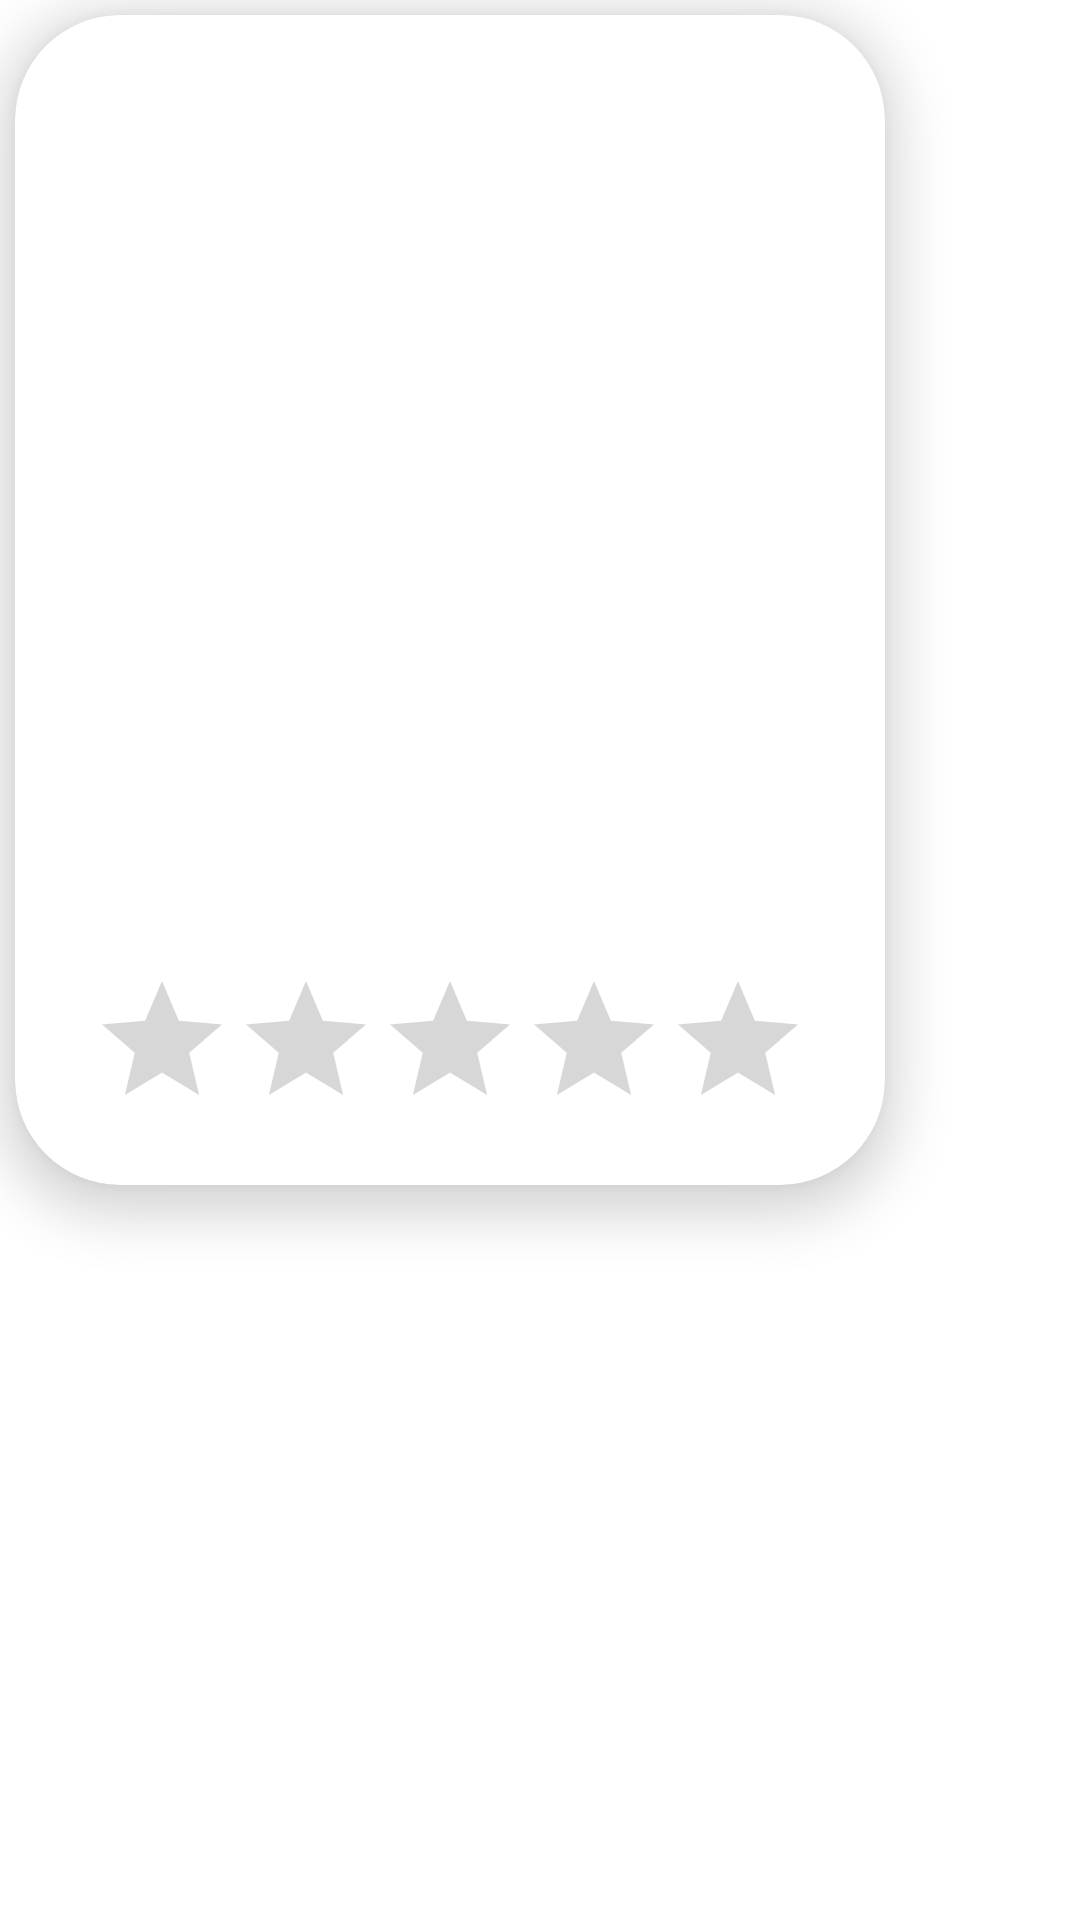

Here is an Android app screen rendered from its layout file. Give the layout XML and the strings, colors and styles it references.
<!-- AndroidManifest.xml: application theme Theme.TMBDMovies -->
<!-- res/layout/popular_layout.xml -->
<?xml version="1.0" encoding="utf-8"?>
<LinearLayout xmlns:android="http://schemas.android.com/apk/res/android"
    android:layout_width="match_parent"
    android:layout_height="wrap_content"
    android:layout_margin="15dp"
    xmlns:app="http://schemas.android.com/apk/res-auto"
    android:orientation="vertical">

    <androidx.cardview.widget.CardView
        app:cardCornerRadius="35dp"
        android:layout_width="290dp"
        android:layout_height="390dp"
        android:id="@+id/cardView"
        android:padding="5dp"
        android:layout_margin="5dp"
        app:cardElevation="10dp">

        <ImageView
            android:layout_width="match_parent"
            android:layout_height="match_parent"
            android:scaleType="centerCrop"
            android:id="@+id/movie_img1"
            android:src="@drawable/ic_launcher_background"/>

        <LinearLayout
            android:layout_gravity="bottom"
            android:layout_width="match_parent"
            android:layout_height="wrap_content"
            android:orientation="vertical"
            android:padding="10dp">

            <RatingBar
                android:layout_gravity="center"
                android:layout_margin="5dp"
                android:id="@+id/rating_bar1"
                android:layout_width="wrap_content"
                android:layout_height="wrap_content"
                android:clickable="true"
                android:numStars="5"
                />
        </LinearLayout>
    </androidx.cardview.widget.CardView>


</LinearLayout>
<!-- resources referenced by this layout -->
<resources>
  <style name="Theme.TMBDMovies" parent="Theme.MaterialComponents.DayNight.NoActionBar">
          
          <item name="colorPrimary">@color/purple_500</item>
          <item name="colorPrimaryVariant">@color/purple_700</item>
          <item name="colorOnPrimary">@color/white</item>
          
          <item name="colorSecondary">@color/teal_200</item>
          <item name="colorSecondaryVariant">@color/teal_700</item>
          <item name="colorOnSecondary">@color/black</item>
          
          <item name="android:statusBarColor" tools:targetApi="l">?attr/colorPrimaryVariant</item>
          
      </style>
  <!-- not gathered from this repository: default colours our renderer supplied (Android Studio template values) -->
  <color name="purple_500">#FF6200EE</color>
  <color name="purple_700">#FF3700B3</color>
  <color name="teal_200">#FF03DAC5</color>
  <color name="teal_700">#FF018786</color>
  <color name="black">#FF000000</color>
  <color name="white">#FFFFFFFF</color>
</resources>
